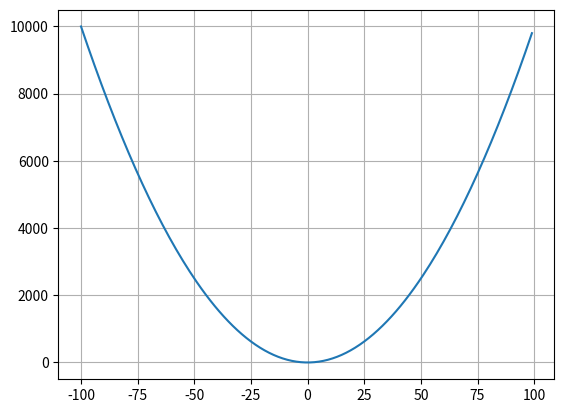

Write Python code to recreate this figure.
import matplotlib.pyplot as plt

x_values = range(-100, 100)
y = []
for x in x_values:
    y.append(x ** 2)

plt.plot(x_values, y)
plt.grid()
plt.savefig('2차함수.png')
plt.show()